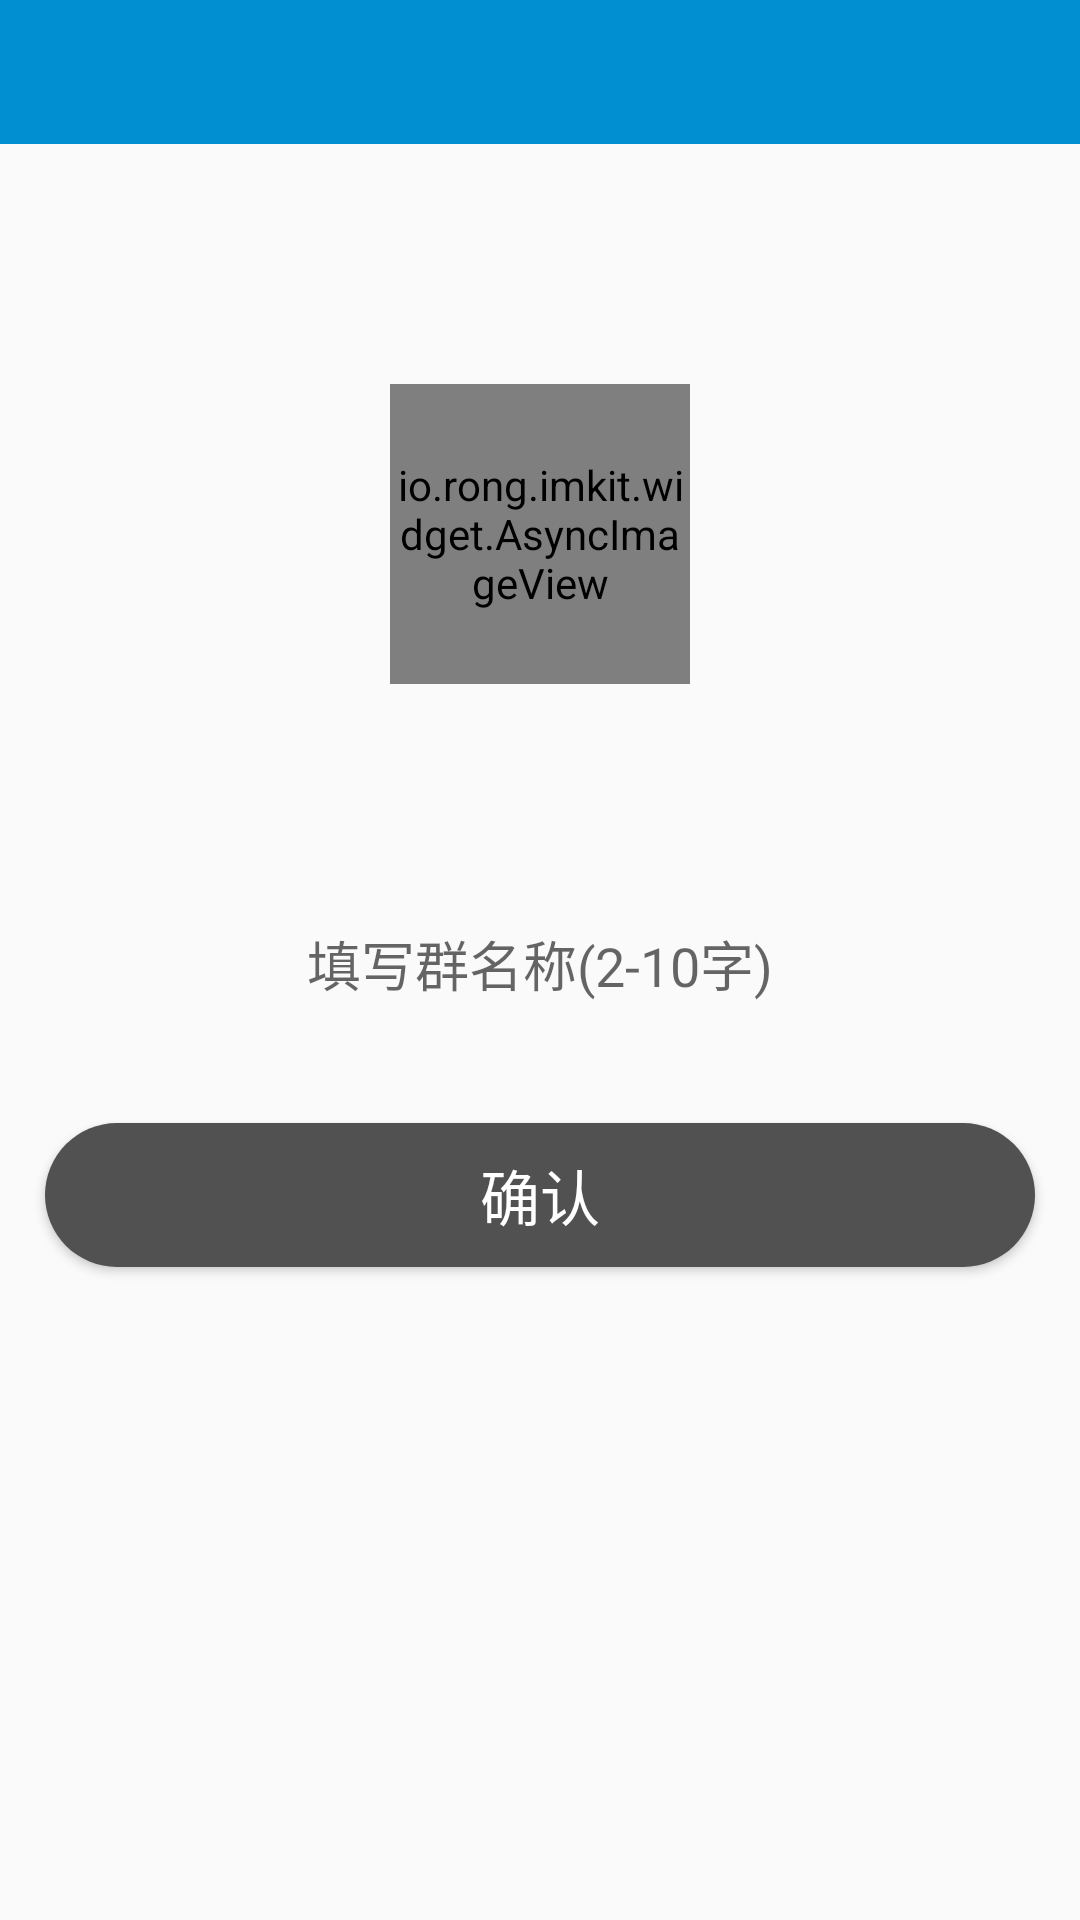

Write the Android layout XML for this screen, with the resource values it uses.
<!-- AndroidManifest.xml: application theme AppTheme.NoActionBar -->
<!-- res/layout/activity_create_group.xml -->
<?xml version="1.0" encoding="utf-8"?>
<LinearLayout xmlns:android="http://schemas.android.com/apk/res/android"
    android:layout_width="match_parent"
    android:layout_height="match_parent"
    android:orientation="vertical">
    <include layout="@layout/common_title"/>

    <io.rong.imkit.widget.AsyncImageView
        android:id="@+id/img_Group_portrait"
        android:layout_width="100dp"
        android:layout_height="100dp"
        android:layout_gravity="center_horizontal"
        android:layout_marginTop="80dp"
        android:src="@drawable/add_group_head" />

    <EditText
        android:id="@+id/create_groupname"
        android:layout_width="match_parent"
        android:layout_height="wrap_content"
        android:layout_marginBottom="40dp"
        android:layout_marginLeft="35dp"
        android:layout_marginRight="35dp"
        android:background="@null"
        android:layout_marginTop="80dp"
        android:gravity="center"
        android:hint="@string/edit_group_name"
        android:maxLength="10" />

    <Button
        android:id="@+id/create_ok"
        android:layout_width="match_parent"
        android:layout_height="wrap_content"
        android:layout_marginLeft="15dp"
        android:layout_marginRight="15dp"
        android:background="@drawable/loginbutton"
        android:text="@string/confirm"
        android:textSize="20sp"
        android:textColor="#FFF" />

</LinearLayout>
<!-- res/layout/common_title.xml (included above) -->
<LinearLayout xmlns:android="http://schemas.android.com/apk/res/android"
    android:layout_width="match_parent"
    android:layout_height="48dp"
    android:background="@color/colorPrimary"
    android:orientation="horizontal">


    <LinearLayout
        android:id="@+id/ll_back"
        android:layout_width="68dp"
        android:layout_height="48dp"
        android:gravity="left|center_vertical">

        <ImageView
            android:layout_width="wrap_content"
            android:layout_height="wrap_content"
            android:layout_marginLeft="8dp"
            android:src="@drawable/common_bt_navbar_back" />

    </LinearLayout>

    <TextView
        android:id="@+id/tv_title"
        android:layout_width="match_parent"
        android:layout_height="match_parent"
        android:layout_marginLeft="8dp"
        android:layout_weight="1"
        android:ellipsize="end"
        android:gravity="center"
        android:maxLines="1"
        android:textColor="@color/white"
        android:textSize="18sp"
        android:textStyle="bold" />

    <TextView
        android:id="@+id/tv_right"
        android:layout_width="60dp"
        android:layout_height="48dp"
        android:layout_marginRight="16dp"
        android:layout_weight="0"
        android:gravity="right|center_vertical"
        android:textSize="16sp"
        android:textStyle="bold"
        android:textColor="@color/white"/>
</LinearLayout>
<!-- resources referenced by this layout -->
<resources>
  <color name="colorPrimary">#018FD1</color>
  <color name="white">#ffffff</color>
  <!-- drawable loginbutton (drawable) -->
  <?xml version="1.0" encoding="UTF-8"?>
  <shape
      xmlns:android="http://schemas.android.com/apk/res/android"
      android:shape="rectangle">
      
      <solid android:color="@color/nav" />
  
      
      
      <corners android:radius="80dip" />
  </shape>
  <string name="confirm">确认</string>
  <string name="edit_group_name">填写群名称(2-10字)</string>
  <style name="AppTheme.NoActionBar">
          <item name="windowActionBar">false</item>
          <item name="windowNoTitle">true</item>
      </style>
  <color name="nav">#515151</color>
</resources>
